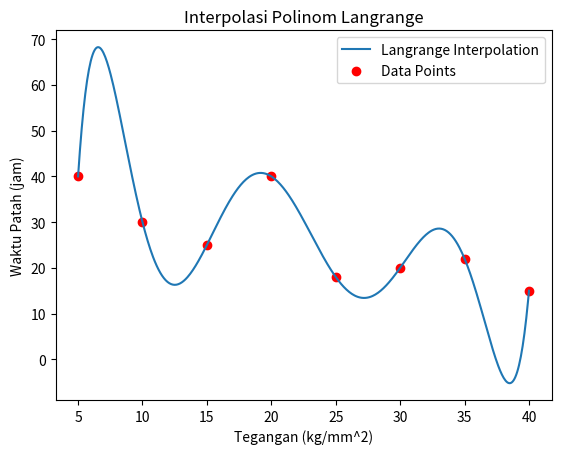

The matplotlib source for this figure:
import numpy as np
import matplotlib.pyplot as plt

# Data tegangan (x) dan waktu patah (y)
x = np.array([5, 10, 15, 20, 25, 30, 35, 40])
y = np.array([40, 30, 25, 40, 18, 20, 22, 15])

def lagrange_interpolation(xi, yi, x):
    def L(k, x):
        Lk = 1
        for i in range(len(xi)):
            if i != k:
                Lk *= (x - xi[i]) / (xi[k] - xi[i])
        return Lk

    return sum(yi[k] * L(k, x) for k in range(len(xi)))

# Range untuk plotting
x_plot = np.linspace(5, 40, 500)
y_plot_lagrange = [lagrange_interpolation(x, y, xi) for xi in x_plot]

plt.plot(x_plot, y_plot_lagrange, label="Langrange Interpolation")
plt.scatter(x, y, color='red', label="Data Points")
plt.xlabel("Tegangan (kg/mm^2)")
plt.ylabel("Waktu Patah (jam)")
plt.title("Interpolasi Polinom Langrange")
plt.legend()
plt.show()

